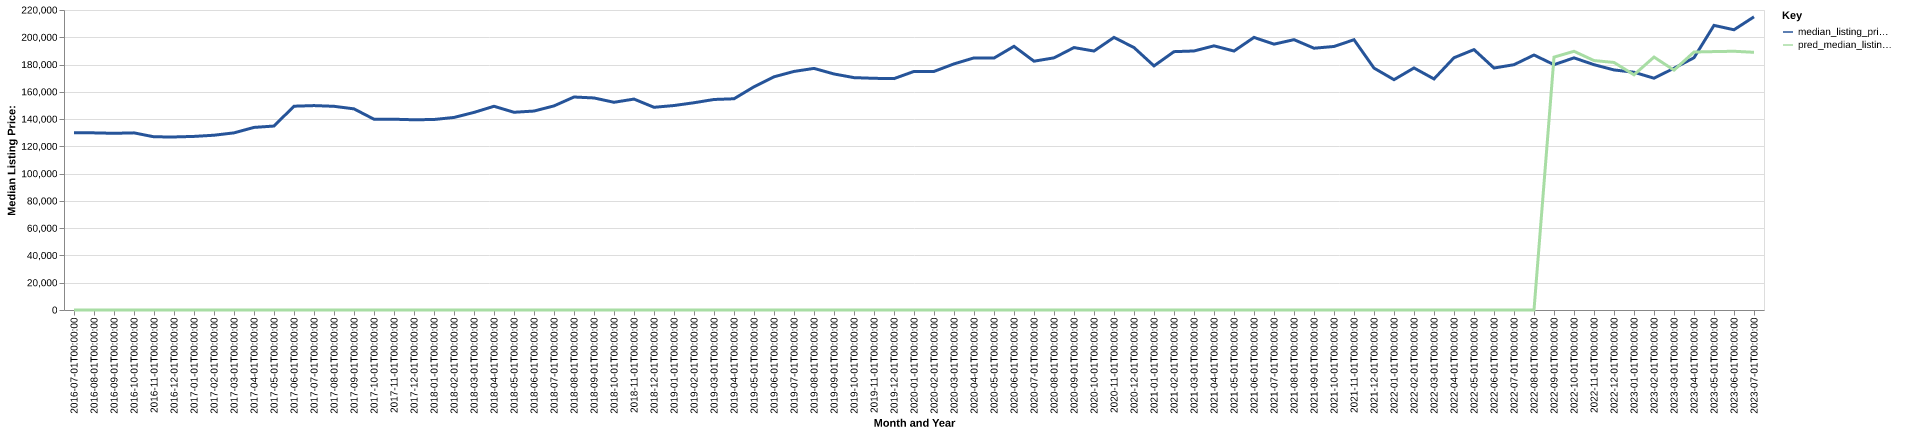

Source data for this figure (header and first rows):
date, time_idx, median_listing_price, thirty_year_interest_rate_five, month, county_name, active_listing_count, median_days_on_market, pred_median_listing_price, month_year
2016-07-01, 0, 130000, 3.72, 7, beaver, pa, 802.0, 77.0, 0, Jul-2016
2016-08-01, 1, 129900, 3.73, 8, beaver, pa, 772.0, 85.0, 0, Aug-2016
2016-09-01, 2, 129575, 3.66, 9, beaver, pa, 766.0, 87.0, 0, Sep-2016
2016-10-01, 3, 129900, 3.64, 10, beaver, pa, 758.0, 86.0, 0, Oct-2016
2016-11-01, 4, 127000, 3.66, 11, beaver, pa, 732.0, 88.0, 0, Nov-2016
2016-12-01, 5, 126900, 3.48, 12, beaver, pa, 701.0, 100.0, 0, Dec-2016
2017-01-01, 6, 127300, 3.45, 1, beaver, pa, 685.0, 115.0, 0, Jan-2017
2017-02-01, 7, 128170, 3.5, 2, beaver, pa, 652.0, 118.0, 0, Feb-2017
2017-03-01, 8, 129900, 3.52, 3, beaver, pa, 617.0, 106.0, 0, Mar-2017
2017-04-01, 9, 133900, 4.03, 4, beaver, pa, 601.0, 85.0, 0, Apr-2017
2017-05-01, 10, 134900, 4.32, 5, beaver, pa, 593.0, 68.0, 0, May-2017
2017-06-01, 11, 149450, 4.2, 6, beaver, pa, 611.0, 69.0, 0, Jun-2017
2017-07-01, 12, 149900, 4.19, 7, beaver, pa, 640.0, 64.0, 0, Jul-2017
2017-08-01, 13, 149375, 4.3, 8, beaver, pa, 666.0, 65.0, 0, Aug-2017
2017-09-01, 14, 147500, 4.1, 9, beaver, pa, 673.0, 71.0, 0, Sep-2017
2017-10-01, 15, 139900, 4.05, 10, beaver, pa, 654.0, 77.0, 0, Oct-2017
2017-11-01, 16, 139900, 3.94, 11, beaver, pa, 649.0, 80.0, 0, Nov-2017
2017-12-01, 17, 139500, 4.03, 12, beaver, pa, 622.0, 89.0, 0, Dec-2017
2018-01-01, 18, 139700, 3.93, 1, beaver, pa, 582.0, 102.0, 0, Jan-2018
2018-02-01, 19, 141200, 3.83, 2, beaver, pa, 543.0, 109.0, 0, Feb-2018
2018-03-01, 20, 144900, 3.94, 3, beaver, pa, 531.0, 102.0, 0, Mar-2018
2018-04-01, 21, 149400, 3.95, 4, beaver, pa, 484.0, 80.0, 0, Apr-2018
2018-05-01, 22, 145000, 3.99, 5, beaver, pa, 488.0, 63.0, 0, May-2018
2018-06-01, 23, 145900, 4.15, 6, beaver, pa, 527.0, 50.0, 0, Jun-2018
2018-07-01, 24, 149675, 4.4, 7, beaver, pa, 551.0, 53.0, 0, Jul-2018
2018-08-01, 25, 156200, 4.46, 8, beaver, pa, 572.0, 58.0, 0, Aug-2018
2018-09-01, 26, 155500, 4.58, 9, beaver, pa, 558.0, 65.0, 0, Sep-2018
2018-10-01, 27, 152325, 4.66, 10, beaver, pa, 580.0, 70.0, 0, Oct-2018
2018-11-01, 28, 154675, 4.62, 11, beaver, pa, 561.0, 72.0, 0, Nov-2018
2018-12-01, 29, 148650, 4.54, 12, beaver, pa, 523.0, 87.0, 0, Dec-2018
2019-01-01, 30, 149950, 4.6, 1, beaver, pa, 502.0, 98.0, 0, Jan-2019
2019-02-01, 31, 151988, 4.72, 2, beaver, pa, 491.0, 99.0, 0, Feb-2019
2019-03-01, 32, 154386, 4.9, 3, beaver, pa, 468.0, 84.0, 0, Mar-2019
2019-04-01, 33, 154900, 4.94, 4, beaver, pa, 452.0, 61.0, 0, Apr-2019
2019-05-01, 34, 163700, 4.75, 5, beaver, pa, 436.0, 56.0, 0, May-2019
2019-06-01, 35, 171000, 4.51, 6, beaver, pa, 460.0, 54.0, 0, Jun-2019
2019-07-01, 36, 174950, 4.41, 7, beaver, pa, 492.0, 55.0, 0, Jul-2019
2019-08-01, 37, 177173, 4.41, 8, beaver, pa, 502.0, 59.0, 0, Aug-2019
2019-09-01, 38, 173082, 4.2, 9, beaver, pa, 509.0, 66.0, 0, Sep-2019
2019-10-01, 39, 170404, 4.14, 10, beaver, pa, 514.0, 70.0, 0, Oct-2019
2019-11-01, 40, 169900, 3.84, 11, beaver, pa, 504.0, 72.0, 0, Nov-2019
2019-12-01, 41, 169675, 3.81, 12, beaver, pa, 463.0, 79.0, 0, Dec-2019
2020-01-01, 42, 174950, 3.75, 1, beaver, pa, 407.0, 92.0, 0, Jan-2020
2020-02-01, 43, 174950, 3.73, 2, beaver, pa, 374.0, 92.0, 0, Feb-2020
2020-03-01, 44, 180475, 3.78, 3, beaver, pa, 364.0, 64.0, 0, Mar-2020
2020-04-01, 45, 184875, 3.75, 4, beaver, pa, 360.0, 78.0, 0, Apr-2020
2020-05-01, 46, 184750, 3.74, 5, beaver, pa, 385.0, 86.0, 0, May-2020
2020-06-01, 47, 193375, 3.72, 6, beaver, pa, 351.0, 66.0, 0, Jun-2020
2020-07-01, 48, 182450, 3.49, 7, beaver, pa, 311.0, 50.0, 0, Jul-2020
2020-08-01, 49, 184900, 3.65, 8, beaver, pa, 318.0, 46.0, 0, Aug-2020
2020-09-01, 50, 192450, 3.33, 9, beaver, pa, 309.0, 52.0, 0, Sep-2020
2020-10-01, 51, 189900, 3.28, 10, beaver, pa, 289.0, 53.0, 0, Oct-2020
2020-11-01, 52, 199900, 3.21, 11, beaver, pa, 262.0, 55.0, 0, Nov-2020
2020-12-01, 53, 192450, 3.07, 12, beaver, pa, 242.0, 62.0, 0, Dec-2020
2021-01-01, 54, 179000, 2.99, 1, beaver, pa, 191.0, 77.0, 0, Jan-2021
2021-02-01, 55, 189450, 2.93, 2, beaver, pa, 166.0, 70.0, 0, Feb-2021
2021-03-01, 56, 189950, 2.88, 3, beaver, pa, 170.0, 47.0, 0, Mar-2021
2021-04-01, 57, 193725, 2.84, 4, beaver, pa, 174.0, 44.0, 0, Apr-2021
2021-05-01, 58, 189900, 2.71, 5, beaver, pa, 187.0, 39.0, 0, May-2021
2021-06-01, 59, 199900, 2.79, 6, beaver, pa, 219.0, 37.0, 0, Jun-2021
... 25 more rows
